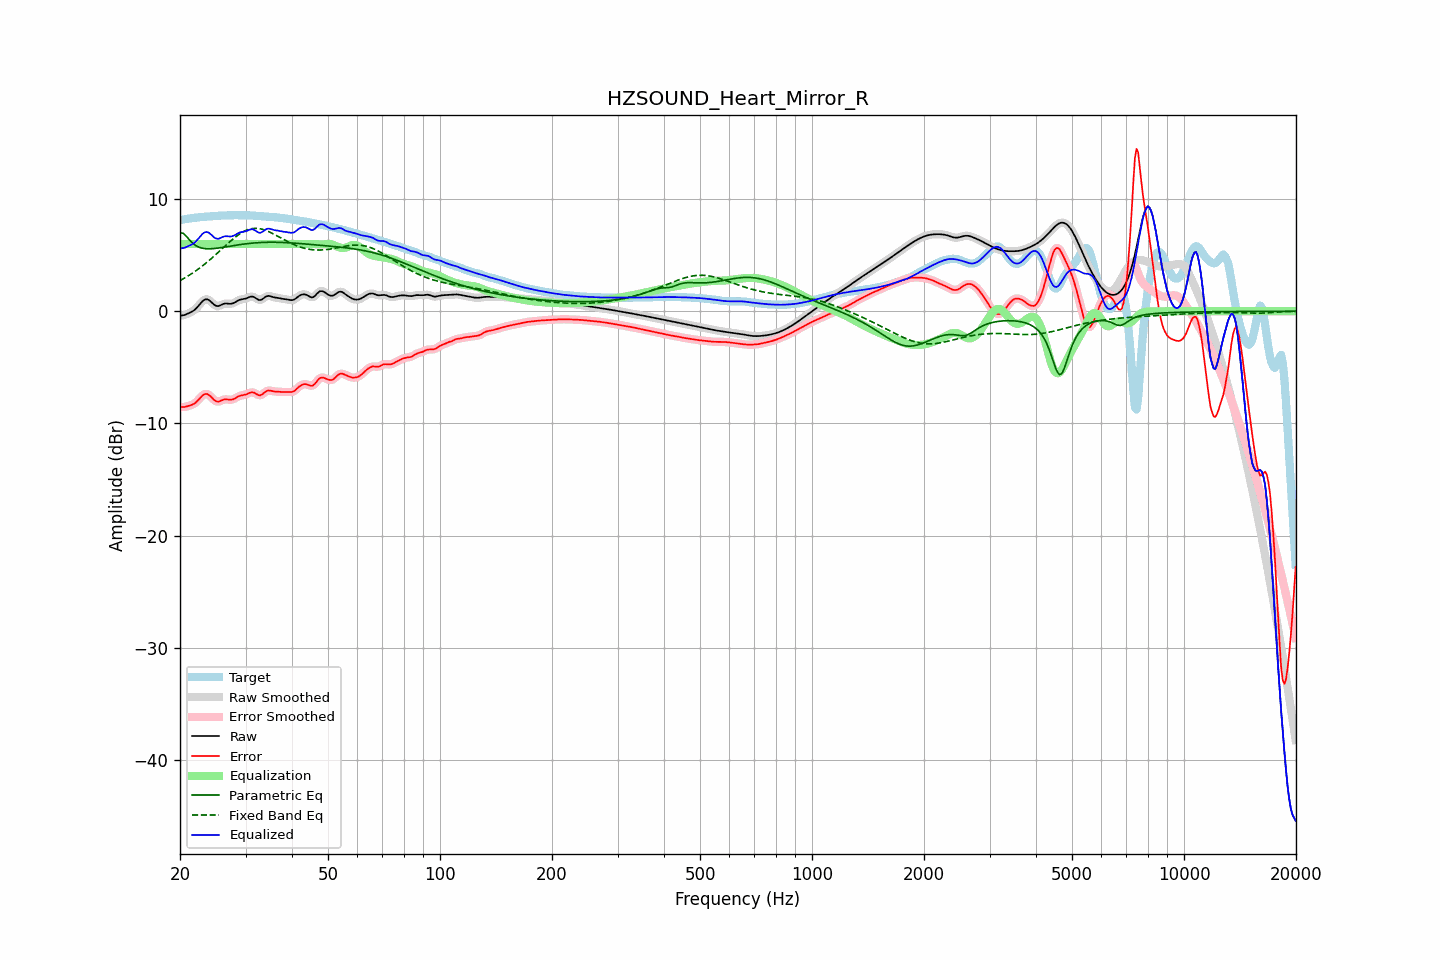

Source data for this figure (header and first rows):
frequency, raw, error, smoothed, error_smoothed, equalization, parametric_eq, fixed_band_eq, equalized_raw, equalized_smoothed, target
20.00, -0.41, -8.54, -0.41, -8.53, 6.00, 7.01, 2.73, 5.59, 5.59, 8.13
20.20, -0.38, -8.54, -0.39, -8.54, 6.00, 6.98, 2.81, 5.62, 5.61, 8.15
20.40, -0.36, -8.54, -0.36, -8.54, 6.00, 6.96, 2.89, 5.64, 5.64, 8.18
20.61, -0.33, -8.54, -0.32, -8.53, 6.00, 6.82, 2.97, 5.67, 5.68, 8.21
20.81, -0.27, -8.50, -0.27, -8.50, 6.00, 6.68, 3.06, 5.73, 5.73, 8.23
21.02, -0.20, -8.45, -0.21, -8.46, 6.00, 6.51, 3.15, 5.80, 5.79, 8.25
21.23, -0.14, -8.41, -0.14, -8.41, 6.00, 6.35, 3.23, 5.86, 5.86, 8.27
21.44, -0.07, -8.36, -0.07, -8.36, 6.00, 6.20, 3.33, 5.93, 5.93, 8.30
21.66, 0.02, -8.30, 0.01, -8.30, 6.00, 6.06, 3.42, 6.02, 6.01, 8.32
21.87, 0.11, -8.22, 0.12, -8.22, 6.00, 5.95, 3.52, 6.11, 6.12, 8.33
22.09, 0.24, -8.11, 0.25, -8.11, 6.00, 5.84, 3.62, 6.24, 6.25, 8.35
22.31, 0.40, -7.97, 0.40, -7.97, 6.00, 5.77, 3.72, 6.40, 6.40, 8.37
22.54, 0.57, -7.81, 0.57, -7.81, 6.00, 5.70, 3.83, 6.57, 6.57, 8.38
22.76, 0.74, -7.66, 0.74, -7.65, 6.00, 5.66, 3.94, 6.74, 6.74, 8.40
22.99, 0.90, -7.51, 0.89, -7.52, 6.00, 5.62, 4.04, 6.90, 6.89, 8.41
23.22, 1.01, -7.41, 1.01, -7.42, 6.00, 5.60, 4.16, 7.01, 7.01, 8.42
23.45, 1.06, -7.37, 1.06, -7.37, 6.00, 5.58, 4.27, 7.06, 7.06, 8.43
23.69, 1.06, -7.39, 1.06, -7.39, 6.00, 5.57, 4.39, 7.06, 7.06, 8.44
23.92, 0.99, -7.46, 0.99, -7.46, 6.00, 5.57, 4.51, 6.99, 6.99, 8.46
24.16, 0.89, -7.58, 0.88, -7.59, 6.00, 5.57, 4.64, 6.89, 6.88, 8.47
24.40, 0.75, -7.73, 0.75, -7.73, 6.00, 5.58, 4.76, 6.75, 6.75, 8.48
24.65, 0.61, -7.88, 0.62, -7.88, 6.00, 5.59, 4.89, 6.61, 6.62, 8.49
24.89, 0.51, -7.99, 0.52, -7.99, 6.00, 5.60, 5.02, 6.51, 6.52, 8.50
25.14, 0.47, -8.04, 0.47, -8.04, 6.00, 5.62, 5.15, 6.47, 6.47, 8.51
25.39, 0.46, -8.06, 0.47, -8.05, 6.00, 5.64, 5.28, 6.46, 6.47, 8.52
25.65, 0.52, -8.00, 0.52, -8.01, 6.00, 5.66, 5.41, 6.52, 6.52, 8.53
25.91, 0.59, -7.95, 0.59, -7.95, 6.00, 5.68, 5.55, 6.59, 6.59, 8.53
26.16, 0.65, -7.88, 0.65, -7.89, 6.00, 5.70, 5.68, 6.65, 6.65, 8.54
26.43, 0.69, -7.86, 0.68, -7.86, 6.00, 5.73, 5.81, 6.69, 6.68, 8.54
26.69, 0.69, -7.86, 0.69, -7.86, 6.00, 5.75, 5.94, 6.69, 6.69, 8.55
26.96, 0.68, -7.87, 0.68, -7.87, 6.00, 5.78, 6.07, 6.68, 6.68, 8.55
27.23, 0.67, -7.89, 0.67, -7.89, 6.00, 5.80, 6.20, 6.67, 6.67, 8.56
27.50, 0.67, -7.89, 0.68, -7.88, 6.00, 5.82, 6.33, 6.67, 6.68, 8.56
27.77, 0.71, -7.85, 0.72, -7.85, 6.00, 5.85, 6.45, 6.71, 6.72, 8.57
28.05, 0.78, -7.79, 0.78, -7.78, 6.00, 5.87, 6.57, 6.78, 6.78, 8.57
28.33, 0.87, -7.70, 0.86, -7.70, 6.00, 5.89, 6.68, 6.87, 6.86, 8.57
28.62, 0.95, -7.62, 0.94, -7.62, 6.00, 5.92, 6.78, 6.95, 6.94, 8.57
28.90, 1.01, -7.55, 1.01, -7.56, 6.00, 5.94, 6.88, 7.01, 7.01, 8.56
29.19, 1.05, -7.51, 1.05, -7.51, 6.00, 5.96, 6.98, 7.05, 7.05, 8.56
29.48, 1.08, -7.48, 1.08, -7.48, 6.00, 5.98, 7.06, 7.08, 7.08, 8.56
29.78, 1.10, -7.46, 1.10, -7.46, 6.00, 6.00, 7.14, 7.10, 7.10, 8.56
30.08, 1.14, -7.42, 1.14, -7.41, 6.00, 6.01, 7.20, 7.14, 7.14, 8.56
30.38, 1.19, -7.36, 1.20, -7.36, 6.00, 6.03, 7.26, 7.19, 7.20, 8.56
30.68, 1.26, -7.29, 1.26, -7.30, 6.00, 6.05, 7.31, 7.26, 7.26, 8.55
30.99, 1.30, -7.24, 1.30, -7.25, 6.00, 6.06, 7.35, 7.30, 7.30, 8.54
31.30, 1.31, -7.23, 1.30, -7.23, 6.00, 6.08, 7.37, 7.31, 7.30, 8.54
31.61, 1.27, -7.26, 1.26, -7.26, 6.00, 6.09, 7.39, 7.27, 7.26, 8.53
31.93, 1.18, -7.33, 1.18, -7.34, 6.00, 6.10, 7.39, 7.18, 7.18, 8.51
32.24, 1.09, -7.42, 1.09, -7.42, 6.00, 6.11, 7.39, 7.09, 7.09, 8.51
32.57, 1.01, -7.49, 1.02, -7.48, 6.00, 6.12, 7.37, 7.01, 7.02, 8.50
32.89, 1.00, -7.49, 1.01, -7.48, 6.00, 6.13, 7.35, 7.00, 7.01, 8.49
33.22, 1.06, -7.42, 1.06, -7.42, 6.00, 6.14, 7.32, 7.06, 7.06, 8.48
33.55, 1.16, -7.32, 1.16, -7.31, 6.00, 6.14, 7.28, 7.16, 7.16, 8.47
33.89, 1.27, -7.19, 1.26, -7.20, 6.00, 6.15, 7.23, 7.27, 7.26, 8.46
34.23, 1.34, -7.11, 1.33, -7.11, 6.00, 6.15, 7.17, 7.34, 7.33, 8.45
34.57, 1.37, -7.06, 1.36, -7.07, 6.00, 6.15, 7.11, 7.37, 7.36, 8.44
34.92, 1.35, -7.07, 1.35, -7.08, 6.00, 6.15, 7.05, 7.35, 7.35, 8.42
35.27, 1.31, -7.11, 1.31, -7.10, 6.00, 6.16, 6.98, 7.31, 7.31, 8.41
35.62, 1.26, -7.14, 1.27, -7.13, 6.00, 6.16, 6.90, 7.26, 7.27, 8.40
35.97, 1.23, -7.16, 1.23, -7.15, 6.00, 6.15, 6.83, 7.23, 7.23, 8.39
... 635 more rows
